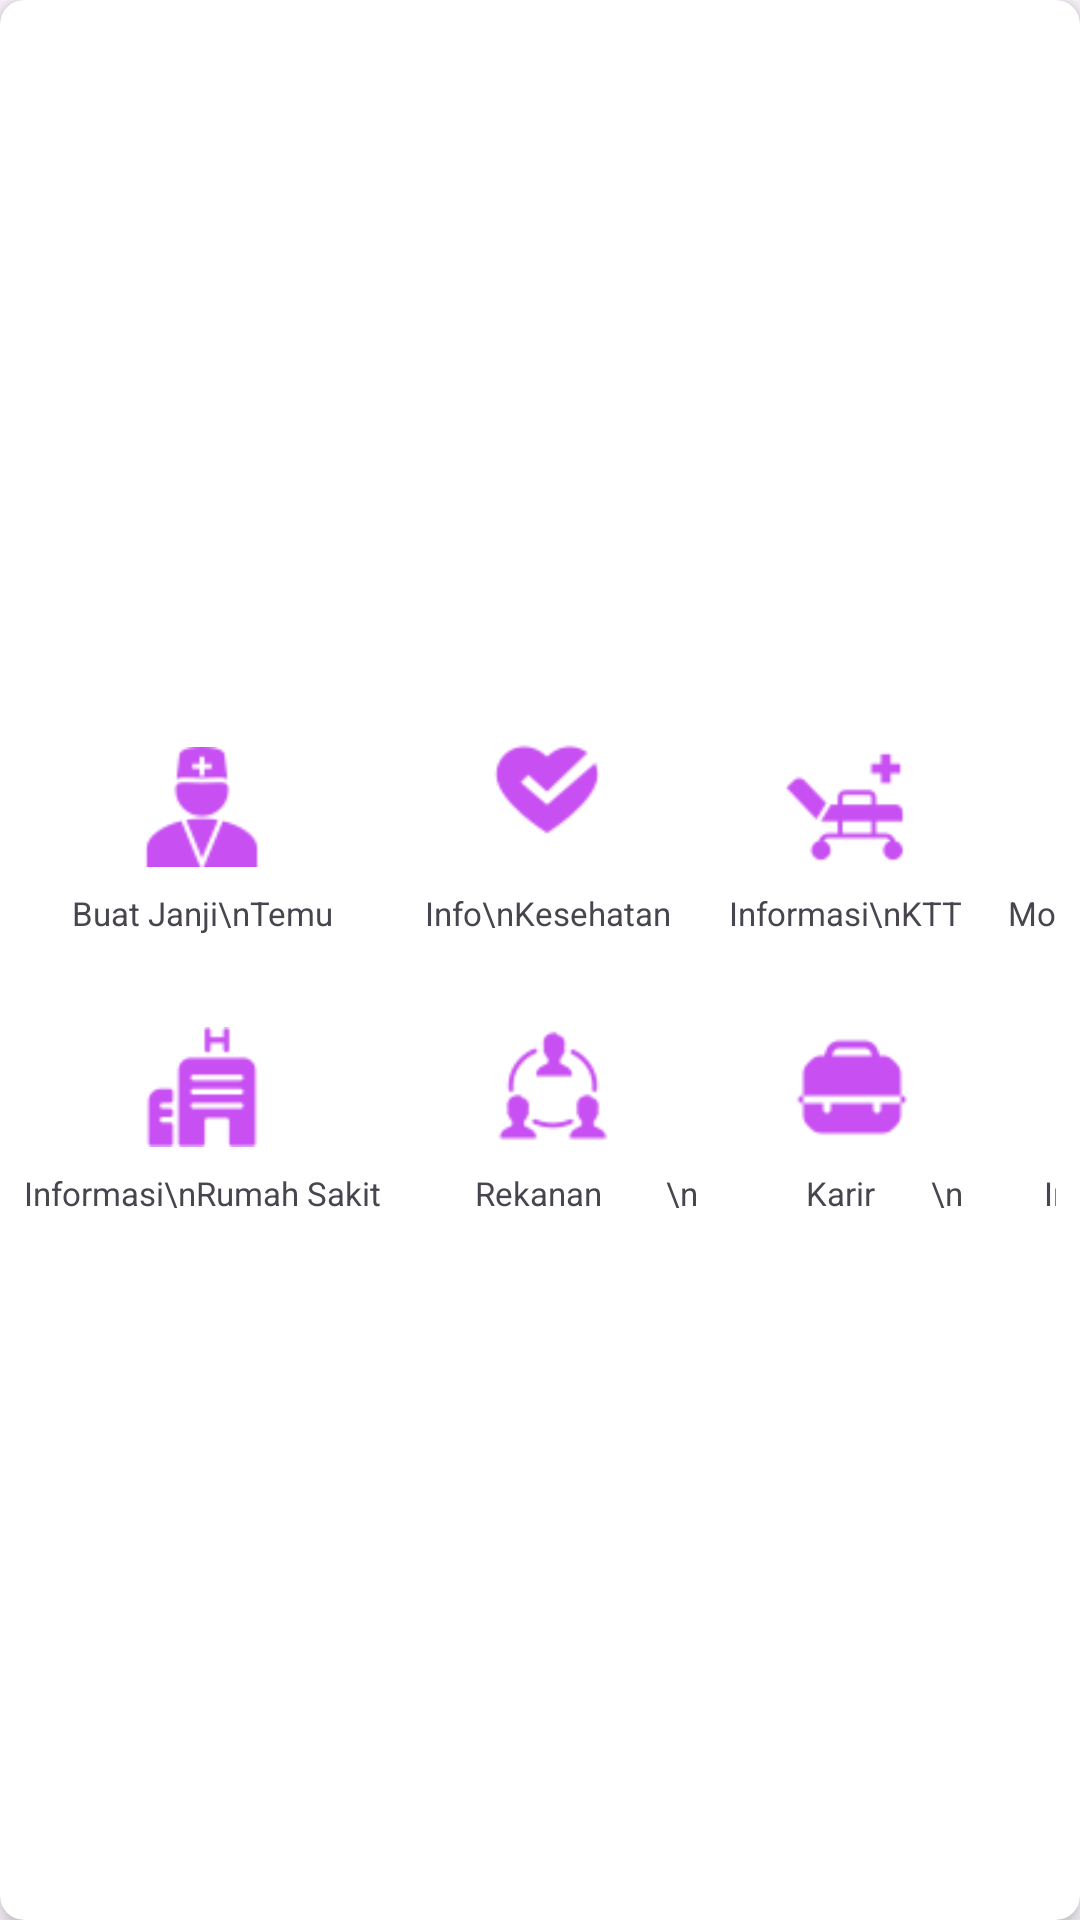

The Android layout XML behind this screen, and the referenced resources:
<!-- AndroidManifest.xml: application theme Theme.MyAqidahMobile -->
<!-- res/layout/fragment_menu_grid.xml -->
<?xml version="1.0" encoding="utf-8"?>
<androidx.cardview.widget.CardView xmlns:android="http://schemas.android.com/apk/res/android"
    xmlns:app="http://schemas.android.com/apk/res-auto"
    xmlns:tools="http://schemas.android.com/tools"
    android:layout_width="wrap_content"
    android:layout_height="wrap_content"
    android:layout_gravity="center_horizontal"
    android:layout_margin="8dp"
    app:cardCornerRadius="8dp"
    app:cardElevation="4dp">

    <GridLayout
        android:layout_width="match_parent"
        android:layout_height="wrap_content"
        android:layout_gravity="center"
        android:layout_margin="8dp"
        android:foregroundGravity="center"
        android:columnCount="5"
        android:layoutDirection="inherit"
        android:rowCount="2"
        android:rowOrderPreserved="true">

        
        <LinearLayout
            android:id="@+id/janjitemu_card"
            android:layout_width="wrap_content"
            android:layout_height="wrap_content"
            android:layout_marginEnd="10dp"
            android:paddingTop="16dp"
            android:layout_marginBottom="8dp"
            android:layout_gravity="center"
            android:gravity="center"
            android:orientation="vertical">

            <ImageView
                android:layout_width="40dp"
                android:layout_height="40dp"
                android:src="@drawable/menudoctor" />

            <TextView
                android:layout_width="wrap_content"
                android:layout_height="wrap_content"
                android:gravity="center"
                android:maxLines="2"
                android:textAlignment="center"
                android:minLines="1"
                android:text="Buat Janji\nTemu"
                android:layout_marginTop="8dp"
                android:textSize="11sp" />
        </LinearLayout>

        

        
        <LinearLayout
            android:id="@+id/infohealth_card"
            android:layout_width="wrap_content"
            android:layout_height="wrap_content"
            android:layout_marginEnd="15dp"
            android:paddingTop="16dp"
            android:layout_marginBottom="8dp"
            android:layout_gravity="center"
            android:gravity="center"
            android:orientation="vertical">

            <ImageView
                android:layout_width="40dp"
                android:layout_height="40dp"
                android:src="@drawable/menuinfohealth" />

            <TextView
                android:layout_width="wrap_content"
                android:layout_height="wrap_content"
                android:gravity="center"
                android:maxLines="2"
                android:textAlignment="center"
                android:minLines="2"
                android:text="Info\nKesehatan"
                android:layout_marginTop="8dp"
                android:textSize="11sp" />
        </LinearLayout>

        <LinearLayout
            android:id="@+id/bed_card"
            android:layout_width="wrap_content"
            android:layout_height="wrap_content"
            android:layout_marginEnd="15dp"
            android:paddingTop="16dp"
            android:layout_marginBottom="8dp"
            android:layout_gravity="center"
            android:gravity="center"
            android:orientation="vertical">

            <ImageView
                android:layout_width="40dp"
                android:layout_height="40dp"
                android:src="@drawable/menuhospitalbed" />

            <TextView
                android:layout_width="wrap_content"
                android:layout_height="wrap_content"
                android:gravity="center"
                android:maxLines="2"
                android:textAlignment="center"
                android:minLines="1"
                android:text="Informasi\nKTT"
                android:layout_marginTop="8dp"
                android:textSize="11sp" />
        </LinearLayout>

        <LinearLayout
            android:id="@+id/health_card"
            android:layout_width="wrap_content"
            android:layout_height="wrap_content"
            android:layout_marginEnd="15dp"
            android:paddingTop="16dp"
            android:layout_marginBottom="8dp"
            android:layout_gravity="center"
            android:gravity="center"
            android:orientation="vertical">

            <ImageView
                android:layout_width="40dp"
                android:layout_height="40dp"
                android:src="@drawable/menuhealth" />

            <TextView
                android:layout_width="wrap_content"
                android:layout_height="wrap_content"
                android:gravity="center"
                android:maxLines="2"
                android:textAlignment="center"
                android:minLines="1"
                android:text="Monitor\nKesehatan"
                android:layout_marginTop="8dp"
                android:textSize="11sp" />
        </LinearLayout>

        <LinearLayout
            android:id="@+id/hakkewajiban_card"
            android:layout_width="wrap_content"
            android:layout_height="wrap_content"
            android:layout_marginEnd="5dp"
            android:paddingTop="16dp"
            android:layout_marginBottom="8dp"
            android:layout_gravity="center"
            android:gravity="center"
            android:orientation="vertical">

            <ImageView
                android:layout_width="40dp"
                android:layout_height="40dp"
                android:src="@drawable/menuhak_kewajiban" />

            <TextView
                android:layout_width="wrap_content"
                android:layout_height="wrap_content"
                android:gravity="center"
                android:maxLines="2"
                android:ellipsize="end"
                android:textAlignment="center"
                android:minLines="1"
                android:text="Hak dan\nKewajiban\nPasien"
                android:layout_marginTop="8dp"
                android:textSize="11sp" />
        </LinearLayout>

        <LinearLayout
            android:id="@+id/about_card"
            android:layout_width="wrap_content"
            android:layout_height="wrap_content"
            android:layout_marginEnd="10dp"
            android:paddingTop="16dp"
            android:layout_marginBottom="8dp"
            android:layout_gravity="center"
            android:gravity="center"
            android:orientation="vertical">

            <ImageView
                android:layout_width="40dp"
                android:layout_height="40dp"
                android:src="@drawable/menuinformasi" />

            <TextView
                android:layout_width="wrap_content"
                android:layout_height="wrap_content"
                android:gravity="center"
                android:maxLines="2"
                android:textAlignment="center"
                android:minLines="1"
                android:text="Informasi\nRumah Sakit"
                android:layout_marginTop="8dp"
                android:textSize="11sp" />
        </LinearLayout>

        <LinearLayout
            android:id="@+id/partner_card"
            android:layout_width="wrap_content"
            android:layout_height="wrap_content"
            android:layout_marginEnd="10dp"
            android:paddingTop="16dp"
            android:layout_marginBottom="8dp"
            android:layout_gravity="center"
            android:gravity="center"
            android:orientation="vertical">

            <ImageView
                android:layout_width="40dp"
                android:layout_height="40dp"
                android:src="@drawable/menupartner" />

            <TextView
                android:layout_width="wrap_content"
                android:layout_height="wrap_content"
                android:gravity="center"
                android:maxLines="2"
                android:layout_marginTop="8dp"
                android:text="        Rekanan        \n"
                android:textAlignment="center"
                android:textSize="11sp" />
        </LinearLayout>

        <LinearLayout
            android:id="@+id/karir_card"
            android:layout_width="wrap_content"
            android:layout_height="wrap_content"
            android:layout_marginEnd="10dp"
            android:paddingTop="16dp"
            android:layout_marginBottom="8dp"
            android:layout_gravity="center"
            android:gravity="center"
            android:orientation="vertical">

            <ImageView
                android:layout_width="40dp"
                android:layout_height="40dp"
                android:src="@drawable/menucarrier" />

            <TextView
                android:layout_width="wrap_content"
                android:layout_height="wrap_content"
                android:gravity="center"
                android:maxLines="2"
                android:layout_marginTop="8dp"
                android:text="        Karir       \n"
                android:textAlignment="center"
                android:textSize="11sp" />
        </LinearLayout>

        <LinearLayout
            android:id="@+id/indicator_card"
            android:layout_width="wrap_content"
            android:layout_height="wrap_content"
            android:layout_marginEnd="10dp"
            android:paddingTop="16dp"
            android:layout_marginBottom="8dp"
            android:layout_gravity="center"
            android:gravity="center"
            android:orientation="vertical">

            <ImageView
                android:layout_width="40dp"
                android:layout_height="40dp"
                android:src="@drawable/menustatistic" />

            <TextView
                android:layout_width="wrap_content"
                android:layout_height="wrap_content"
                android:gravity="center"
                android:maxLines="2"
                android:layout_marginTop="8dp"
                android:text="Indikator Mutu\n"
                android:textAlignment="center"
                android:textSize="11sp" />
        </LinearLayout>

        <LinearLayout
            android:id="@+id/allmenu_card"
            android:layout_width="wrap_content"
            android:layout_height="wrap_content"
            android:layout_marginEnd="5dp"
            android:paddingTop="16dp"
            android:layout_marginBottom="8dp"
            android:layout_gravity="center"
            android:gravity="center"
            android:orientation="vertical">

            <ImageView
                android:layout_width="40dp"
                android:layout_height="40dp"
                android:src="@drawable/menuall" />

            <TextView
                android:layout_width="wrap_content"
                android:layout_height="wrap_content"
                android:gravity="center"
                android:maxLines="2"
                android:textAlignment="center"
                android:minLines="1"
                android:text="Semua\nLayanan"
                android:layout_marginTop="8dp"
                android:textSize="11sp" />
        </LinearLayout>


    </GridLayout>
</androidx.cardview.widget.CardView>
<!-- resources referenced by this layout -->
<resources>
  <!-- drawable menuall: png bitmap (drawable, 387 bytes) -->
  <!-- drawable menucarrier: png bitmap (drawable, 604 bytes) -->
  <!-- drawable menudoctor: png bitmap (drawable, 1198 bytes) -->
  <!-- drawable menuhak_kewajiban: png bitmap (drawable, 1030 bytes) -->
  <!-- drawable menuhealth: png bitmap (drawable, 790 bytes) -->
  <!-- drawable menuhospitalbed: png bitmap (drawable, 1016 bytes) -->
  <!-- drawable menuinfohealth: png bitmap (drawable, 1050 bytes) -->
  <!-- drawable menuinformasi: png bitmap (drawable, 805 bytes) -->
  <!-- drawable menupartner: png bitmap (drawable, 1285 bytes) -->
  <!-- drawable menustatistic: png bitmap (drawable, 465 bytes) -->
  <style name="Theme.MyAqidahMobile" parent="Base.Theme.MyAqidahMobile" />
  <style name="Base.Theme.MyAqidahMobile" parent="Theme.Material3.Light">
          
           <item name="colorPrimary">@color/blue_soft</item>
          <item name="fontFamily">@font/roboto_regular</item>
          <item name="android:windowLightStatusBar">false</item>
          <item name="progressBarStyle">@color/purple3</item>
      </style>
  <color name="blue_soft">#FF48CFCB</color>
  <color name="purple3">#FF7A1CAC</color>
</resources>
